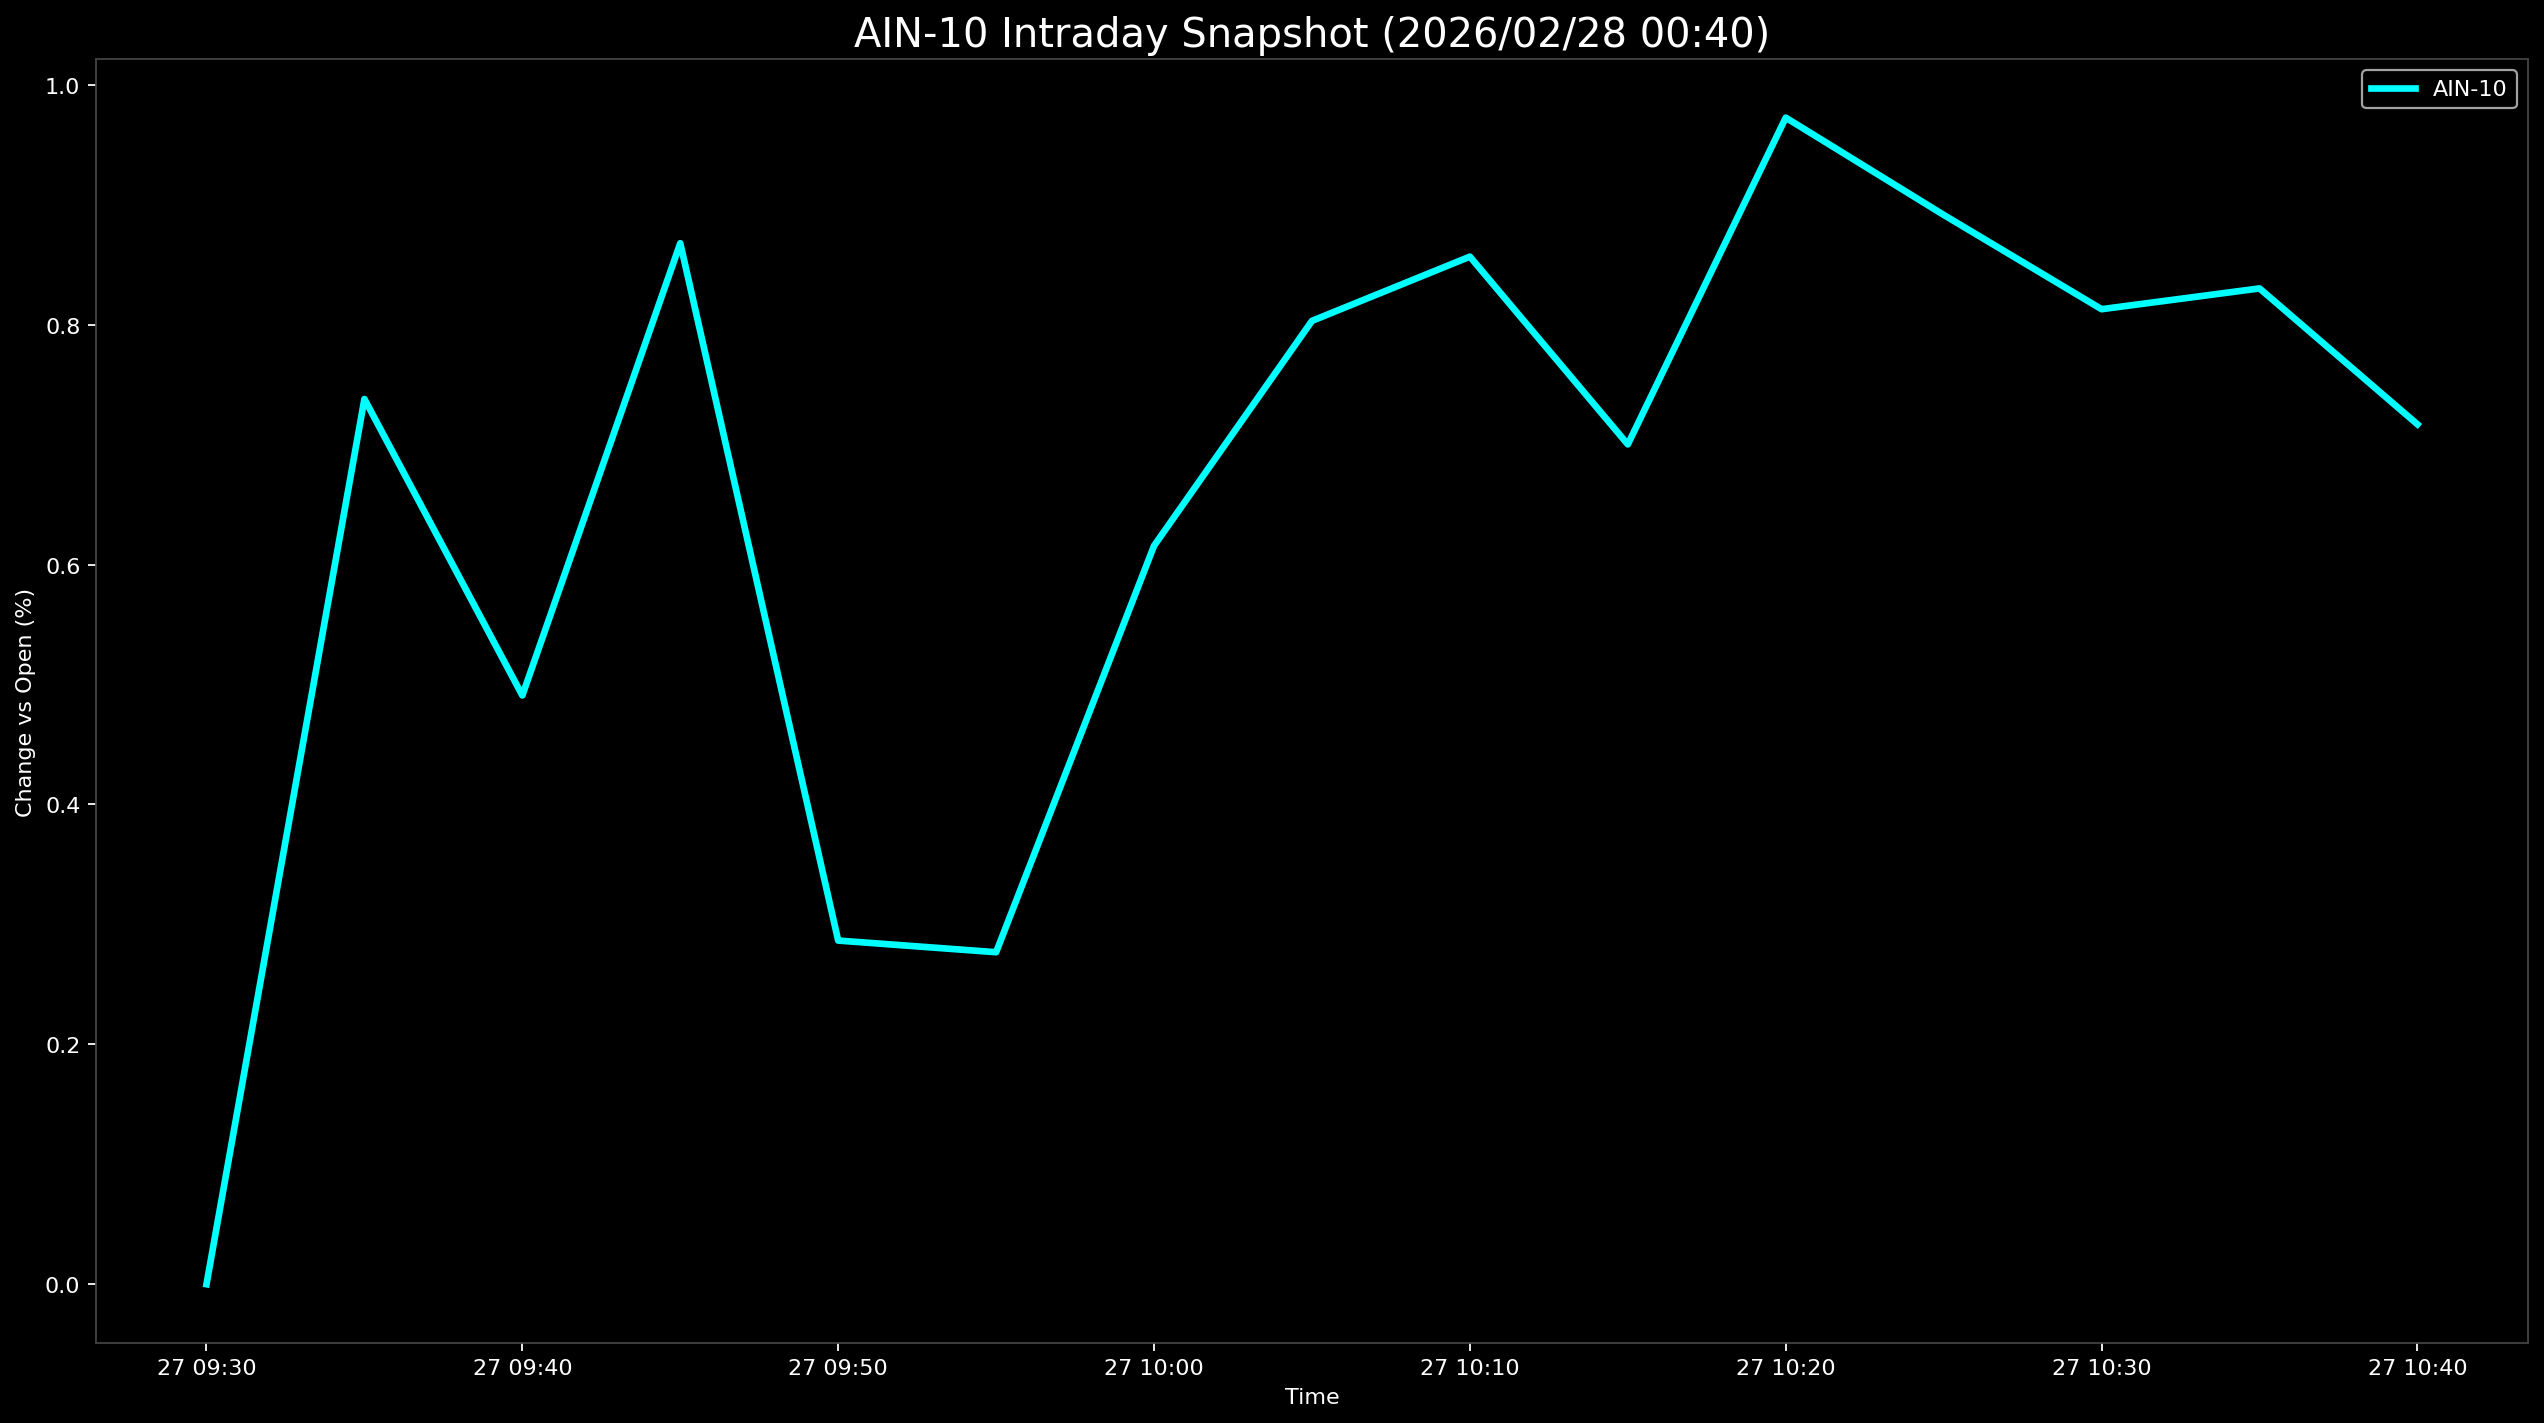

The file beside this chart, header and first rows:
Datetime, AIN-10
2026-02-27 09:30:00, 0.0
2026-02-27 09:35:00, 0.7381
2026-02-27 09:40:00, 0.4909
2026-02-27 09:45:00, 0.868
2026-02-27 09:50:00, 0.2865
2026-02-27 09:55:00, 0.2768
2026-02-27 10:00:00, 0.6157
2026-02-27 10:05:00, 0.8032
2026-02-27 10:10:00, 0.8568
2026-02-27 10:15:00, 0.7003
2026-02-27 10:20:00, 0.9727
2026-02-27 10:25:00, 0.8916
2026-02-27 10:30:00, 0.813
2026-02-27 10:35:00, 0.8303
2026-02-27 10:40:00, 0.717
